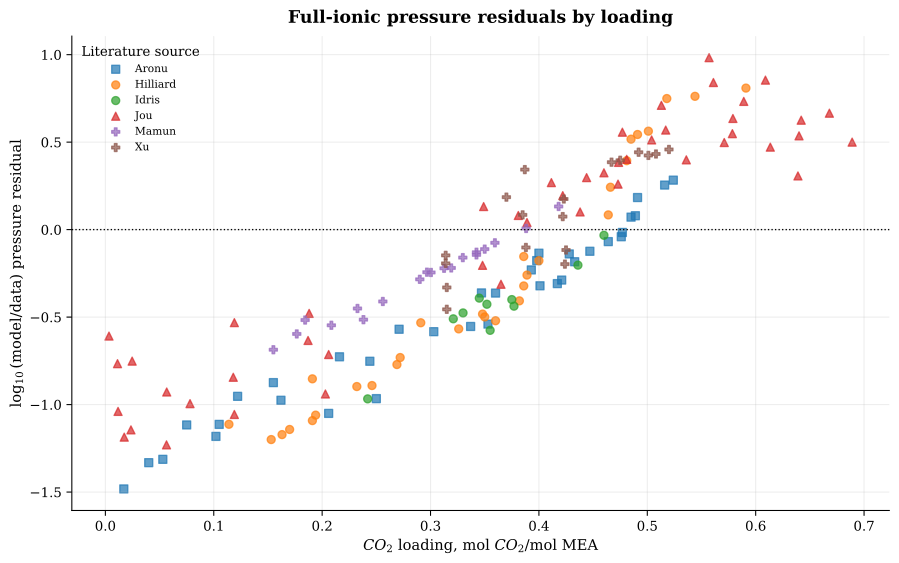

Values plotted in this chart, from the file beside it:
row_id, source, temperature_C, CO2_loading, log10_model_over_data
vle_0001, Aronu, 40.0, 0.102, -1.182
vle_0018, Hilliard, 40.0, 0.153, -1.2
vle_0019, Hilliard, 40.0, 0.163, -1.172
vle_0020, Hilliard, 40.0, 0.17, -1.142
vle_0021, Hilliard, 40.0, 0.191, -1.092
vle_0022, Hilliard, 40.0, 0.194, -1.06
vle_0053, Jou, 40.0, 0.203, -0.9394
vle_0002, Aronu, 40.0, 0.206, -1.05
vle_0023, Hilliard, 40.0, 0.232, -0.8969
vle_0042, Idris, 40.0, 0.242, -0.9674
vle_0024, Hilliard, 40.0, 0.246, -0.8912
vle_0003, Aronu, 40.0, 0.25, -0.966
vle_0025, Hilliard, 40.0, 0.269, -0.7712
vle_0026, Hilliard, 40.0, 0.272, -0.7311
vle_0043, Idris, 40.0, 0.321, -0.5098
vle_0027, Hilliard, 40.0, 0.326, -0.5675
vle_0044, Idris, 40.0, 0.33, -0.4761
vle_0004, Aronu, 40.0, 0.337, -0.5537
vle_0045, Idris, 40.0, 0.345, -0.3916
vle_0028, Hilliard, 40.0, 0.348, -0.4827
vle_0029, Hilliard, 40.0, 0.35, -0.4991
vle_0046, Idris, 40.0, 0.352, -0.4265
vle_0005, Aronu, 40.0, 0.353, -0.5398
vle_0047, Idris, 40.0, 0.355, -0.5757
vle_0030, Hilliard, 40.0, 0.36, -0.5207
vle_0054, Jou, 40.0, 0.365, -0.3123
vle_0048, Idris, 40.0, 0.375, -0.3998
vle_0049, Idris, 40.0, 0.377, -0.4376
vle_0031, Hilliard, 40.0, 0.382, -0.4071
vle_0032, Hilliard, 40.0, 0.386, -0.3219
vle_0033, Hilliard, 40.0, 0.389, -0.2598
vle_0034, Hilliard, 40.0, 0.4, -0.1774
vle_0006, Aronu, 40.0, 0.401, -0.321
vle_0007, Aronu, 40.0, 0.417, -0.3086
vle_0008, Aronu, 40.0, 0.421, -0.2882
vle_0009, Aronu, 40.0, 0.433, -0.1836
vle_0050, Idris, 40.0, 0.436, -0.203
vle_0010, Aronu, 40.0, 0.447, -0.1239
vle_0051, Idris, 40.0, 0.46, -0.03244
vle_0011, Aronu, 40.0, 0.464, -0.06855
vle_0035, Hilliard, 40.0, 0.464, 0.08422
vle_0036, Hilliard, 40.0, 0.466, 0.2423
vle_0055, Jou, 40.0, 0.4735, 0.3844
vle_0012, Aronu, 40.0, 0.476, -0.04048
vle_0013, Aronu, 40.0, 0.477, -0.01618
vle_0037, Hilliard, 40.0, 0.481, 0.3941
vle_0014, Aronu, 40.0, 0.485, 0.07144
vle_0015, Aronu, 40.0, 0.489, 0.07938
vle_0038, Hilliard, 40.0, 0.491, 0.5438
vle_0039, Hilliard, 40.0, 0.501, 0.5627
vle_0056, Jou, 40.0, 0.513, 0.7103
vle_0016, Aronu, 40.0, 0.516, 0.2548
vle_0040, Hilliard, 40.0, 0.518, 0.7492
vle_0017, Aronu, 40.0, 0.524, 0.2828
vle_0057, Jou, 40.0, 0.557, 0.9829
vle_0041, Hilliard, 40.0, 0.591, 0.809
vle_0058, Jou, 40.0, 0.609, 0.8546
vle_0059, Jou, 40.0, 0.642, 0.6256
vle_0060, Aronu, 60.0, 0.053, -1.313
vle_0075, Jou, 60.0, 0.0564, -1.23
... 100 more rows
